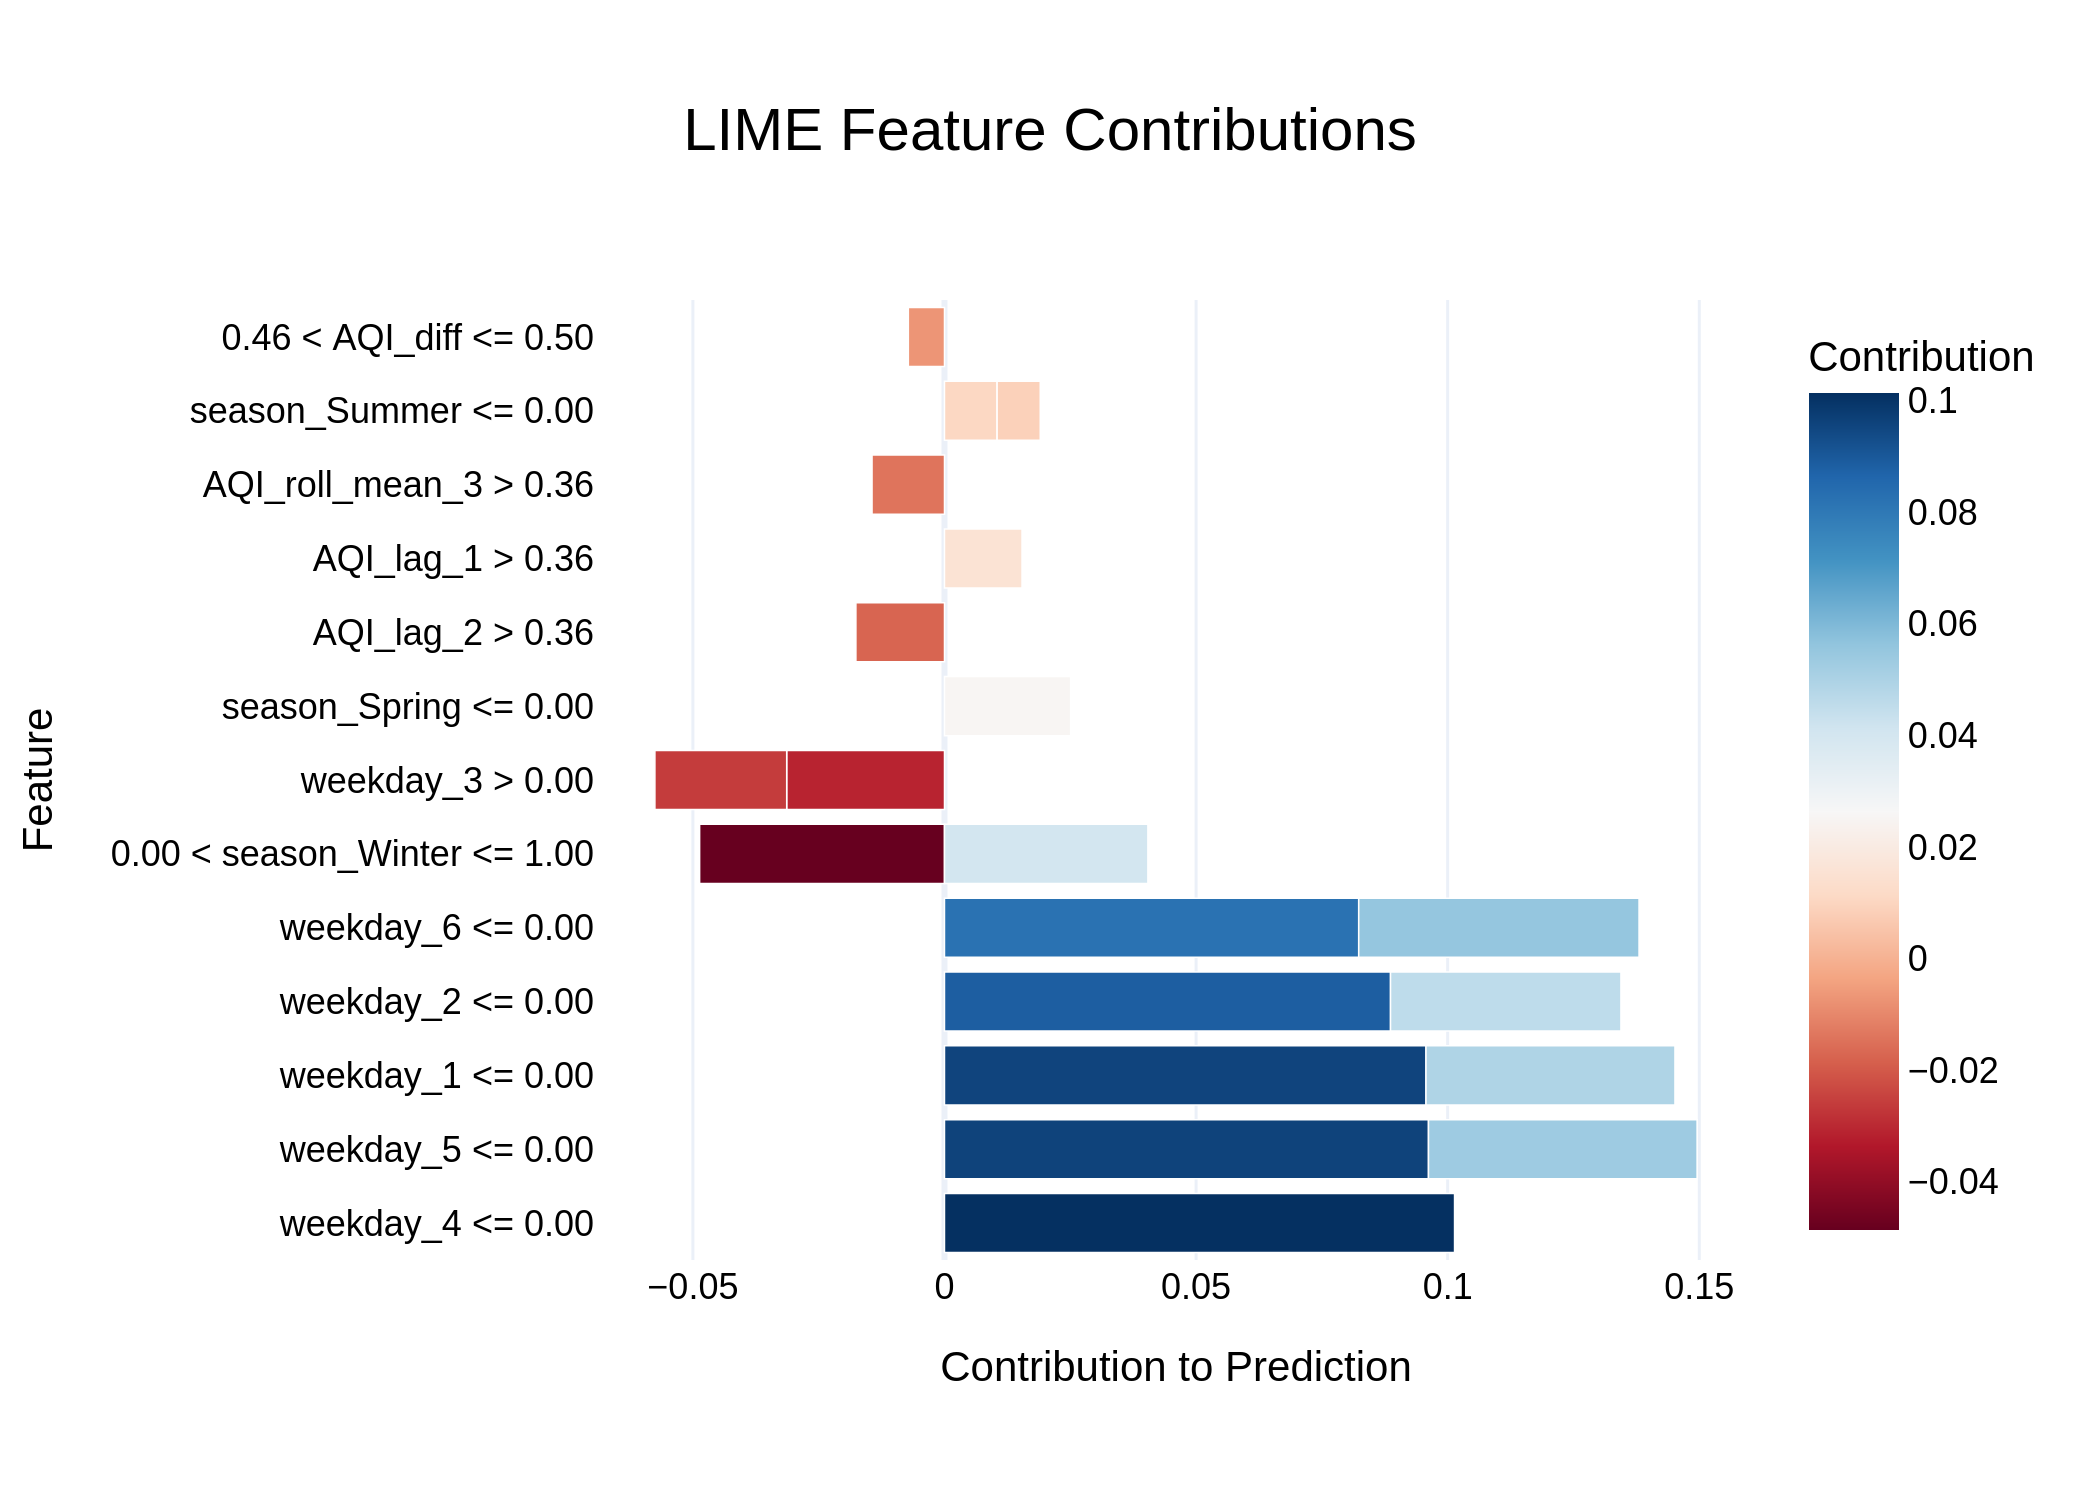

The table this chart was drawn from, first rows:
Feature, Contribution
weekday_4 <= 0.00, 0.1014
weekday_5 <= 0.00, 0.09618
weekday_1 <= 0.00, 0.09569
weekday_2 <= 0.00, 0.08864
weekday_6 <= 0.00, 0.08231
weekday_6 <= 0.00, 0.05571
weekday_5 <= 0.00, 0.05338
weekday_1 <= 0.00, 0.04947
0.00 < season_Winter <= 1.00, -0.04866
weekday_2 <= 0.00, 0.04579
0.00 < season_Winter <= 1.00, 0.04042
weekday_3 > 0.00, -0.03136
weekday_3 > 0.00, -0.02619
season_Spring <= 0.00, 0.02507
AQI_lag_2 > 0.36, -0.0176
AQI_lag_1 > 0.36, 0.01541
AQI_roll_mean_3 > 0.36, -0.0144
season_Summer <= 0.00, 0.01046
season_Summer <= 0.00, 0.008573
0.46 < AQI_diff <= 0.50, -0.007182
